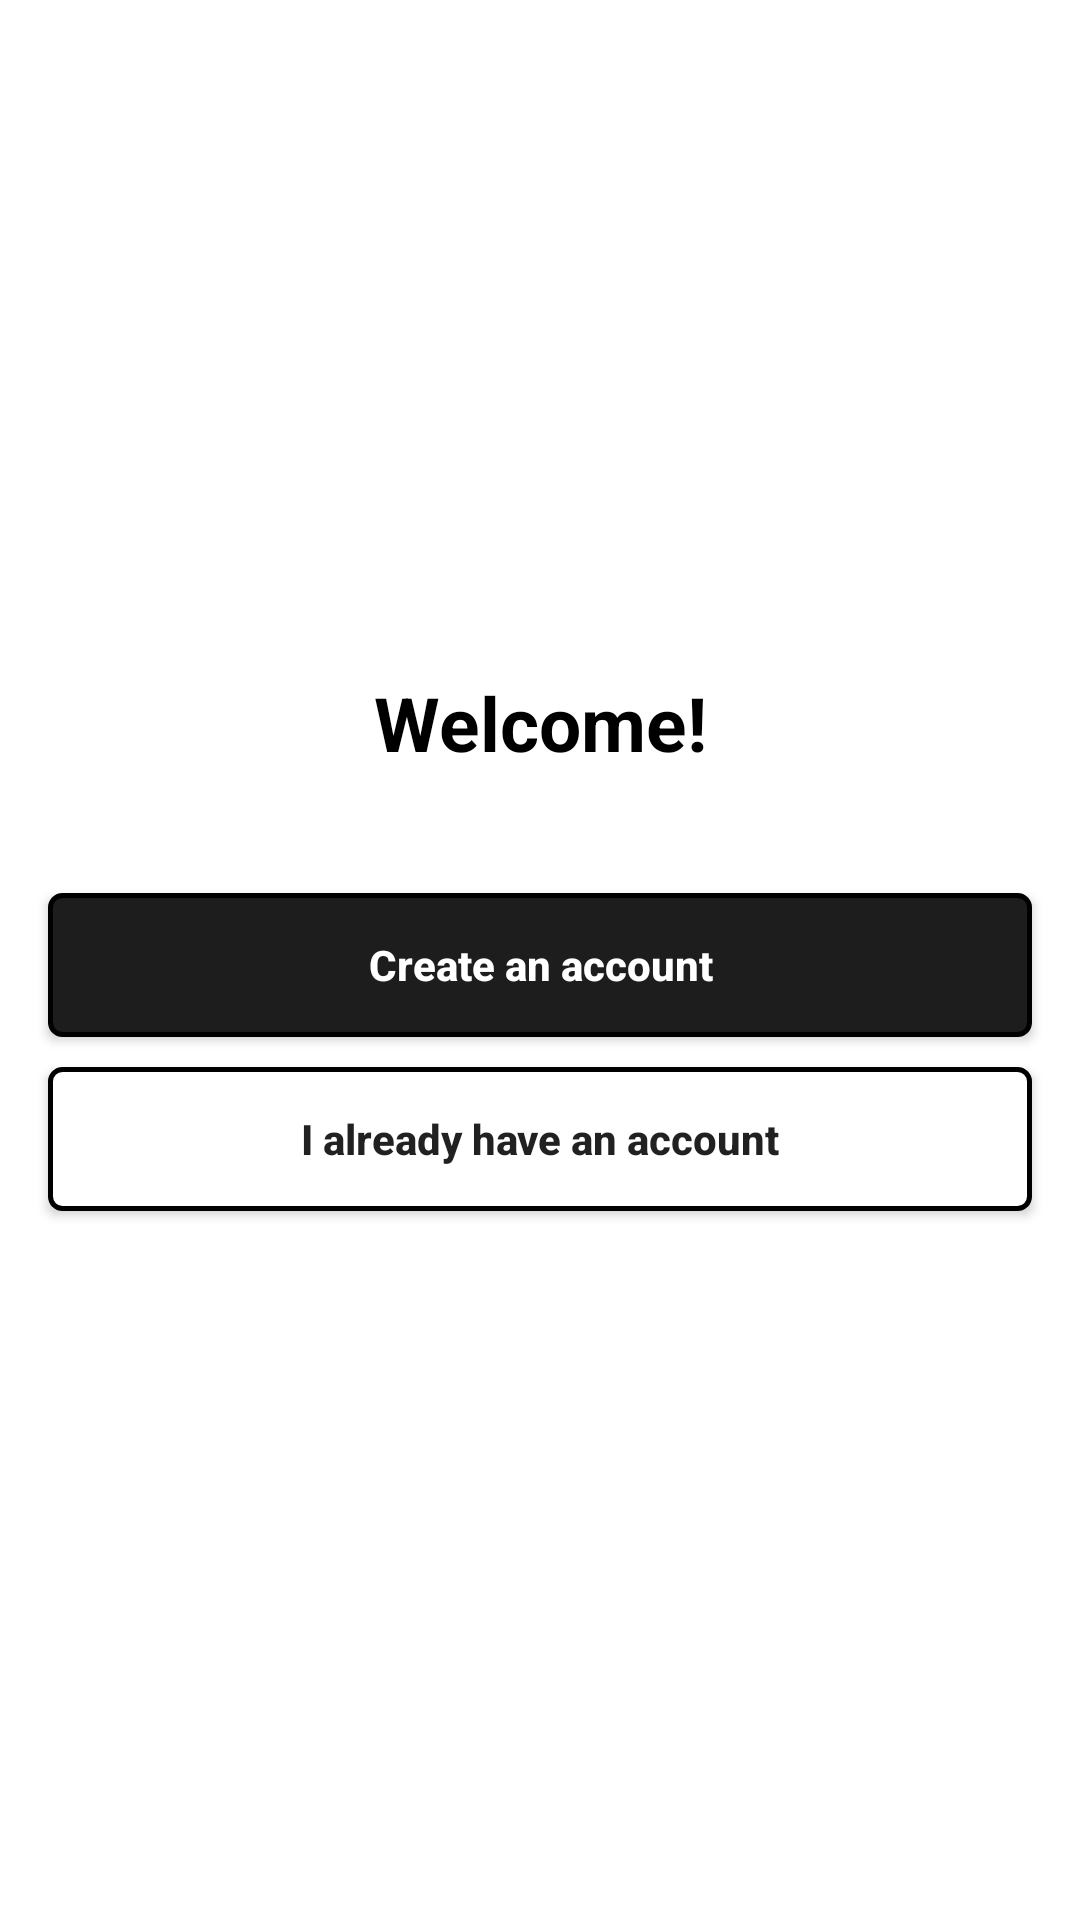

Here is an Android app screen rendered from its layout file. Give the layout XML and the strings, colors and styles it references.
<!-- AndroidManifest.xml: application theme Theme.Secondgallery -->
<!-- res/layout/fragment_welcome.xml -->
<?xml version="1.0" encoding="utf-8"?>
<androidx.constraintlayout.widget.ConstraintLayout xmlns:android="http://schemas.android.com/apk/res/android"
    android:layout_width="match_parent"
    android:layout_height="match_parent"
    xmlns:app="http://schemas.android.com/apk/res-auto">

    <androidx.appcompat.widget.AppCompatImageView
        android:id="@+id/image_welcome"
        android:layout_width="wrap_content"
        android:layout_height="wrap_content"
        android:src="@drawable/webant_logo"
        android:layout_marginTop="184dp"
        app:layout_constraintStart_toStartOf="parent"
        app:layout_constraintEnd_toEndOf="parent"
        app:layout_constraintTop_toTopOf="parent"
        app:layout_constraintBottom_toTopOf="@+id/text_welcome"/>

    <TextView
        android:id="@+id/text_welcome"
        android:layout_width="wrap_content"
        android:layout_height="wrap_content"
        android:layout_marginTop="40dp"
        android:text="@string/welcome"
        android:textSize="25sp"
        android:gravity="center_horizontal"
        android:textColor="@color/black"
        app:layout_constraintTop_toBottomOf="@id/image_welcome"
        app:layout_constraintStart_toStartOf="parent"
        app:layout_constraintEnd_toEndOf="parent"/>
    
    <androidx.appcompat.widget.AppCompatButton
        android:id="@+id/button_sign_up"
        android:layout_width="match_parent"
        android:layout_height="wrap_content"
        android:layout_marginTop="40dp"
        app:layout_constraintTop_toBottomOf="@id/text_welcome"
        android:background="@drawable/rounded_corners_black"
        android:layout_marginStart="16dp"
        android:layout_marginEnd="16dp"
        android:text="@string/create_an_account"
        android:textColor="@color/white"
        android:textSize="14sp"
        android:textStyle="bold"
        android:textAllCaps="false"
        app:layout_constraintStart_toStartOf="parent"
        app:layout_constraintEnd_toEndOf="parent"
        />

    <androidx.appcompat.widget.AppCompatButton
        android:id="@+id/button_sign_in"
        android:layout_width="match_parent"
        android:layout_height="wrap_content"
        android:layout_marginTop="10dp"
        app:layout_constraintTop_toBottomOf="@id/button_sign_up"
        android:background="@drawable/rounded_corners_white"
        android:layout_marginEnd="16dp"
        android:layout_marginStart="16dp"
        android:text="@string/i_already_have_an_account"
        android:textSize="14sp"
        android:textStyle="bold"
        android:textAllCaps="false"
        app:layout_constraintStart_toStartOf="parent"
        app:layout_constraintEnd_toEndOf="parent"/>


</androidx.constraintlayout.widget.ConstraintLayout>
<!-- resources referenced by this layout -->
<resources>
  <color name="black">#FF000000</color>
  <color name="white">#FFFFFFFF</color>
  <!-- drawable rounded_corners_black (drawable) -->
  <?xml version="1.0" encoding="utf-8"?>
  <shape xmlns:android="http://schemas.android.com/apk/res/android"
      android:shape="rectangle">
      <corners  android:radius="4dp"/>
      <stroke android:width="5px" android:color="#000000"/>
      <size android:width="36dp"/>
      <solid android:color="#1D1D1D"/>
  </shape>
  <!-- drawable rounded_corners_white (drawable) -->
  <?xml version="1.0" encoding="utf-8"?>
  <shape xmlns:android="http://schemas.android.com/apk/res/android"
      android:shape="rectangle">
      <corners  android:radius="4dp"/>
      <stroke android:width="5px" android:color="#000000"/>
      <size android:width="36dp"/>
      <solid android:color="@android:color/white"/>
  </shape>
  <string name="create_an_account">Create an account</string>
  <string name="i_already_have_an_account">I already have an account</string>
  <string name="welcome"><b>Welcome!</b></string>
  <style name="Theme.Secondgallery" parent="Theme.MaterialComponents.DayNight.NoActionBar">
          
          <item name="colorPrimary">@color/pink</item>
          <item name="colorPrimaryVariant">@color/white</item>
          <item name="colorOnPrimary">@color/black</item>
          
          <item name="colorSecondary">@color/pink</item>
          <item name="colorSecondaryVariant">@color/pink</item>
          <item name="colorOnSecondary">@color/black</item>
          
          <item name="android:statusBarColor" tools:targetApi="l">?attr/colorPrimaryVariant</item>
          <item name="android:windowLightStatusBar">true</item>
          
      </style>
  <color name="pink">#CF497E</color>
</resources>
